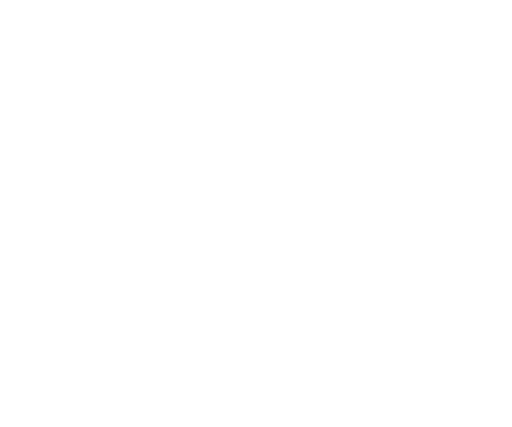
t = 0.00 s
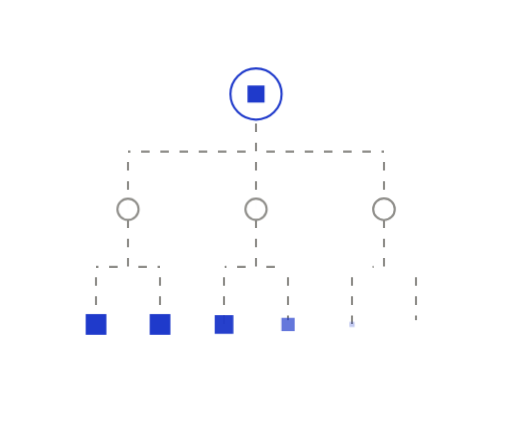
t = 0.70 s
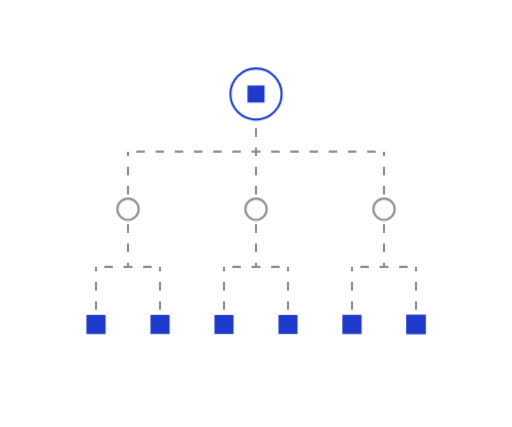
t = 1.03 s
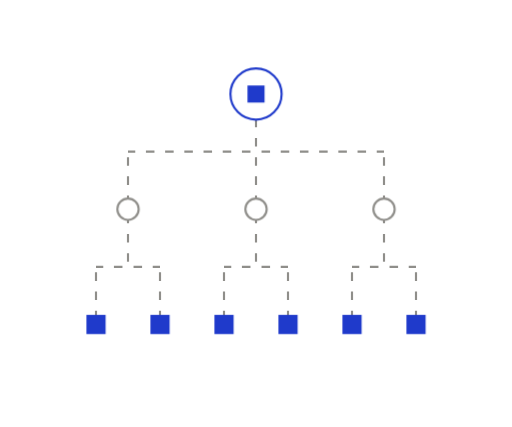
t = 1.68 s
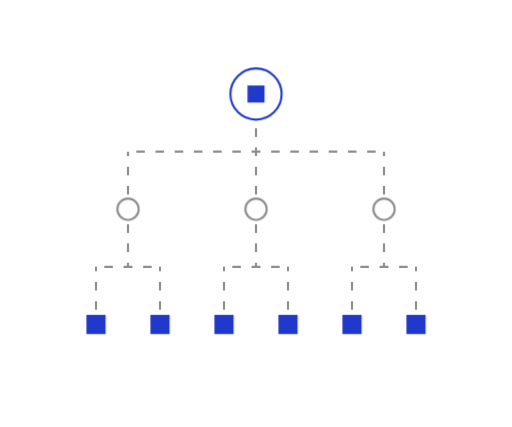
t = 2.33 s
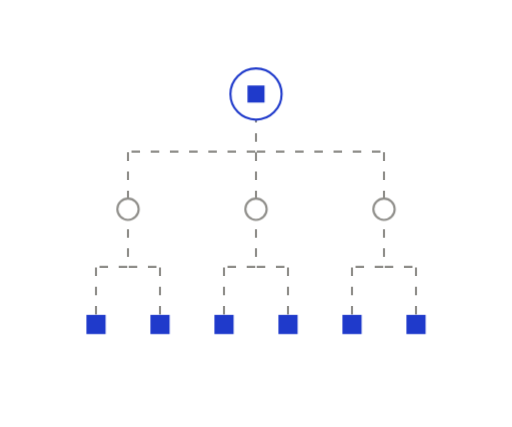
t = 2.65 s

The animated SVG that drew these frames (rendered in a browser with its animation timeline set to each time). Animation: 6 CSS @keyframes rules; one cycle of 3.30 s, repeats indefinitely.

<svg xmlns="http://www.w3.org/2000/svg" width="240" height="200" viewBox="0 0 240 200" fill="none" role="img" class="fi1okil"><title>Structured decomposition</title><desc>Top-level intent breaks down into subsystem and component requirements.</desc><style>.fi1okil-p,.fi1okil-f,.fi1okil-r{transform-box:fill-box;transform-origin:center;animation-fill-mode:both}
.fi1okil-p{animation-name:fi1okil-pop;animation-duration:0.6s;animation-timing-function:cubic-bezier(.34,1.56,.64,1)}
@supports (animation-timing-function:linear(0,1)){.fi1okil-p{animation-timing-function:linear(0, 0.083, 0.269, 0.487, 0.691, 0.855, 0.972, 1.043, 1.078, 1.086, 1.078, 1.061, 1.043, 1.025, 1.011, 1.002, 0.996, 0.993, 0.993, 0.993, 0.995, 0.996, 0.998, 0.999, 1)}}
.fi1okil-f{animation-name:fi1okil-fade;animation-duration:0.5s;animation-timing-function:ease-out}
.fi1okil-r{animation-name:fi1okil-rise;animation-duration:.7s;animation-timing-function:cubic-bezier(0.22,1,0.36,1)}
.fi1okil-d{animation-name:fi1okil-draw;animation-timing-function:cubic-bezier(0.65,0,0.35,1);animation-fill-mode:both}
.fi1okil-m{animation:fi1okil-march 2.6s linear infinite}
.fi1okil-pulse{animation:fi1okil-pulse 2.4s ease-in-out infinite}
@keyframes fi1okil-pop{from{transform:scale(0);opacity:0}to{transform:scale(1);opacity:1}}
@keyframes fi1okil-fade{from{opacity:0}to{opacity:1}}
@keyframes fi1okil-rise{from{opacity:0;transform:translateY(6px)}to{opacity:1;transform:none}}
@keyframes fi1okil-draw{from{stroke-dashoffset:1}to{stroke-dashoffset:0}}
@keyframes fi1okil-march{from{stroke-dashoffset:0}to{stroke-dashoffset:-18}}
@keyframes fi1okil-pulse{0%,100%{opacity:1}50%{opacity:.35}}
@media (prefers-reduced-motion:reduce){.fi1okil *{animation:none!important}.fi1okil .fi1okil-d{stroke-dashoffset:0}.fi1okil .fi1okil-t{display:none}}</style><defs><mask id="fi1okil-k0" maskUnits="userSpaceOnUse" x="-240" y="-200" width="720" height="600"><path d="M120 44L120 71" stroke="#fff" stroke-width="7" fill="none" stroke-linecap="round" stroke-linejoin="round" pathLength="1" stroke-dasharray="1 1" stroke-dashoffset="1" class="fi1okil-d" style="animation-duration:0.35s;animation-delay:0.15s"/></mask><mask id="fi1okil-k1" maskUnits="userSpaceOnUse" x="-240" y="-200" width="720" height="600"><path d="M120 71L60 71" stroke="#fff" stroke-width="7" fill="none" stroke-linecap="round" stroke-linejoin="round" pathLength="1" stroke-dasharray="1 1" stroke-dashoffset="1" class="fi1okil-d" style="animation-duration:0.35s;animation-delay:0.19s"/></mask><mask id="fi1okil-k2" maskUnits="userSpaceOnUse" x="-240" y="-200" width="720" height="600"><path d="M120 71L180 71" stroke="#fff" stroke-width="7" fill="none" stroke-linecap="round" stroke-linejoin="round" pathLength="1" stroke-dasharray="1 1" stroke-dashoffset="1" class="fi1okil-d" style="animation-duration:0.35s;animation-delay:0.24s"/></mask><mask id="fi1okil-k3" maskUnits="userSpaceOnUse" x="-240" y="-200" width="720" height="600"><path d="M60 71L60 98" stroke="#fff" stroke-width="7" fill="none" stroke-linecap="round" stroke-linejoin="round" pathLength="1" stroke-dasharray="1 1" stroke-dashoffset="1" class="fi1okil-d" style="animation-duration:0.35s;animation-delay:0.23s"/></mask><mask id="fi1okil-k4" maskUnits="userSpaceOnUse" x="-240" y="-200" width="720" height="600"><path d="M120 71L120 98" stroke="#fff" stroke-width="7" fill="none" stroke-linecap="round" stroke-linejoin="round" pathLength="1" stroke-dasharray="1 1" stroke-dashoffset="1" class="fi1okil-d" style="animation-duration:0.35s;animation-delay:0.28s"/></mask><mask id="fi1okil-k5" maskUnits="userSpaceOnUse" x="-240" y="-200" width="720" height="600"><path d="M180 71L180 98" stroke="#fff" stroke-width="7" fill="none" stroke-linecap="round" stroke-linejoin="round" pathLength="1" stroke-dasharray="1 1" stroke-dashoffset="1" class="fi1okil-d" style="animation-duration:0.35s;animation-delay:0.33s"/></mask><mask id="fi1okil-k6" maskUnits="userSpaceOnUse" x="-240" y="-200" width="720" height="600"><path d="M60 98L60 125" stroke="#fff" stroke-width="7" fill="none" stroke-linecap="round" stroke-linejoin="round" pathLength="1" stroke-dasharray="1 1" stroke-dashoffset="1" class="fi1okil-d" style="animation-duration:0.35s;animation-delay:0.35s"/></mask><mask id="fi1okil-k7" maskUnits="userSpaceOnUse" x="-240" y="-200" width="720" height="600"><path d="M60 125L45 125" stroke="#fff" stroke-width="7" fill="none" stroke-linecap="round" stroke-linejoin="round" pathLength="1" stroke-dasharray="1 1" stroke-dashoffset="1" class="fi1okil-d" style="animation-duration:0.35s;animation-delay:0.39s"/></mask><mask id="fi1okil-k8" maskUnits="userSpaceOnUse" x="-240" y="-200" width="720" height="600"><path d="M60 125L75 125" stroke="#fff" stroke-width="7" fill="none" stroke-linecap="round" stroke-linejoin="round" pathLength="1" stroke-dasharray="1 1" stroke-dashoffset="1" class="fi1okil-d" style="animation-duration:0.35s;animation-delay:0.44s"/></mask><mask id="fi1okil-k9" maskUnits="userSpaceOnUse" x="-240" y="-200" width="720" height="600"><path d="M45 125L45 152" stroke="#fff" stroke-width="7" fill="none" stroke-linecap="round" stroke-linejoin="round" pathLength="1" stroke-dasharray="1 1" stroke-dashoffset="1" class="fi1okil-d" style="animation-duration:0.35s;animation-delay:0.43s"/></mask><mask id="fi1okil-k10" maskUnits="userSpaceOnUse" x="-240" y="-200" width="720" height="600"><path d="M75 125L75 152" stroke="#fff" stroke-width="7" fill="none" stroke-linecap="round" stroke-linejoin="round" pathLength="1" stroke-dasharray="1 1" stroke-dashoffset="1" class="fi1okil-d" style="animation-duration:0.35s;animation-delay:0.48s"/></mask><mask id="fi1okil-k11" maskUnits="userSpaceOnUse" x="-240" y="-200" width="720" height="600"><path d="M120 98L120 125" stroke="#fff" stroke-width="7" fill="none" stroke-linecap="round" stroke-linejoin="round" pathLength="1" stroke-dasharray="1 1" stroke-dashoffset="1" class="fi1okil-d" style="animation-duration:0.35s;animation-delay:0.4s"/></mask><mask id="fi1okil-k12" maskUnits="userSpaceOnUse" x="-240" y="-200" width="720" height="600"><path d="M120 125L105 125" stroke="#fff" stroke-width="7" fill="none" stroke-linecap="round" stroke-linejoin="round" pathLength="1" stroke-dasharray="1 1" stroke-dashoffset="1" class="fi1okil-d" style="animation-duration:0.35s;animation-delay:0.49s"/></mask><mask id="fi1okil-k13" maskUnits="userSpaceOnUse" x="-240" y="-200" width="720" height="600"><path d="M120 125L135 125" stroke="#fff" stroke-width="7" fill="none" stroke-linecap="round" stroke-linejoin="round" pathLength="1" stroke-dasharray="1 1" stroke-dashoffset="1" class="fi1okil-d" style="animation-duration:0.35s;animation-delay:0.54s"/></mask><mask id="fi1okil-k14" maskUnits="userSpaceOnUse" x="-240" y="-200" width="720" height="600"><path d="M105 125L105 152" stroke="#fff" stroke-width="7" fill="none" stroke-linecap="round" stroke-linejoin="round" pathLength="1" stroke-dasharray="1 1" stroke-dashoffset="1" class="fi1okil-d" style="animation-duration:0.35s;animation-delay:0.43s"/></mask><mask id="fi1okil-k15" maskUnits="userSpaceOnUse" x="-240" y="-200" width="720" height="600"><path d="M135 125L135 152" stroke="#fff" stroke-width="7" fill="none" stroke-linecap="round" stroke-linejoin="round" pathLength="1" stroke-dasharray="1 1" stroke-dashoffset="1" class="fi1okil-d" style="animation-duration:0.35s;animation-delay:0.48s"/></mask><mask id="fi1okil-k16" maskUnits="userSpaceOnUse" x="-240" y="-200" width="720" height="600"><path d="M180 98L180 125" stroke="#fff" stroke-width="7" fill="none" stroke-linecap="round" stroke-linejoin="round" pathLength="1" stroke-dasharray="1 1" stroke-dashoffset="1" class="fi1okil-d" style="animation-duration:0.35s;animation-delay:0.45s"/></mask><mask id="fi1okil-k17" maskUnits="userSpaceOnUse" x="-240" y="-200" width="720" height="600"><path d="M180 125L165 125" stroke="#fff" stroke-width="7" fill="none" stroke-linecap="round" stroke-linejoin="round" pathLength="1" stroke-dasharray="1 1" stroke-dashoffset="1" class="fi1okil-d" style="animation-duration:0.35s;animation-delay:0.59s"/></mask><mask id="fi1okil-k18" maskUnits="userSpaceOnUse" x="-240" y="-200" width="720" height="600"><path d="M180 125L195 125" stroke="#fff" stroke-width="7" fill="none" stroke-linecap="round" stroke-linejoin="round" pathLength="1" stroke-dasharray="1 1" stroke-dashoffset="1" class="fi1okil-d" style="animation-duration:0.35s;animation-delay:0.64s"/></mask><mask id="fi1okil-k19" maskUnits="userSpaceOnUse" x="-240" y="-200" width="720" height="600"><path d="M165 125L165 152" stroke="#fff" stroke-width="7" fill="none" stroke-linecap="round" stroke-linejoin="round" pathLength="1" stroke-dasharray="1 1" stroke-dashoffset="1" class="fi1okil-d" style="animation-duration:0.35s;animation-delay:0.43s"/></mask><mask id="fi1okil-k20" maskUnits="userSpaceOnUse" x="-240" y="-200" width="720" height="600"><path d="M195 125L195 152" stroke="#fff" stroke-width="7" fill="none" stroke-linecap="round" stroke-linejoin="round" pathLength="1" stroke-dasharray="1 1" stroke-dashoffset="1" class="fi1okil-d" style="animation-duration:0.35s;animation-delay:0.48s"/></mask></defs><path d="M120 44L120 71" fill="none" stroke="#8F8E8A" stroke-width="1" stroke-dasharray="4 5" stroke-linejoin="round" mask="url(#fi1okil-k0)" class="fi1okil-m"/>
<path d="M120 71L60 71" fill="none" stroke="#8F8E8A" stroke-width="1" stroke-dasharray="4 5" stroke-linejoin="round" mask="url(#fi1okil-k1)" class="fi1okil-m"/>
<path d="M120 71L180 71" fill="none" stroke="#8F8E8A" stroke-width="1" stroke-dasharray="4 5" stroke-linejoin="round" mask="url(#fi1okil-k2)" class="fi1okil-m"/>
<path d="M60 71L60 98" fill="none" stroke="#8F8E8A" stroke-width="1" stroke-dasharray="4 5" stroke-linejoin="round" mask="url(#fi1okil-k3)" class="fi1okil-m"/>
<path d="M120 71L120 98" fill="none" stroke="#8F8E8A" stroke-width="1" stroke-dasharray="4 5" stroke-linejoin="round" mask="url(#fi1okil-k4)" class="fi1okil-m"/>
<path d="M180 71L180 98" fill="none" stroke="#8F8E8A" stroke-width="1" stroke-dasharray="4 5" stroke-linejoin="round" mask="url(#fi1okil-k5)" class="fi1okil-m"/>
<path d="M60 98L60 125" fill="none" stroke="#8F8E8A" stroke-width="1" stroke-dasharray="4 5" stroke-linejoin="round" mask="url(#fi1okil-k6)" class="fi1okil-m"/>
<path d="M60 125L45 125" fill="none" stroke="#8F8E8A" stroke-width="1" stroke-dasharray="4 5" stroke-linejoin="round" mask="url(#fi1okil-k7)" class="fi1okil-m"/>
<path d="M60 125L75 125" fill="none" stroke="#8F8E8A" stroke-width="1" stroke-dasharray="4 5" stroke-linejoin="round" mask="url(#fi1okil-k8)" class="fi1okil-m"/>
<path d="M45 125L45 152" fill="none" stroke="#8F8E8A" stroke-width="1" stroke-dasharray="4 5" stroke-linejoin="round" mask="url(#fi1okil-k9)" class="fi1okil-m"/>
<path d="M75 125L75 152" fill="none" stroke="#8F8E8A" stroke-width="1" stroke-dasharray="4 5" stroke-linejoin="round" mask="url(#fi1okil-k10)" class="fi1okil-m"/>
<path d="M120 98L120 125" fill="none" stroke="#8F8E8A" stroke-width="1" stroke-dasharray="4 5" stroke-linejoin="round" mask="url(#fi1okil-k11)" class="fi1okil-m"/>
<path d="M120 125L105 125" fill="none" stroke="#8F8E8A" stroke-width="1" stroke-dasharray="4 5" stroke-linejoin="round" mask="url(#fi1okil-k12)" class="fi1okil-m"/>
<path d="M120 125L135 125" fill="none" stroke="#8F8E8A" stroke-width="1" stroke-dasharray="4 5" stroke-linejoin="round" mask="url(#fi1okil-k13)" class="fi1okil-m"/>
<path d="M105 125L105 152" fill="none" stroke="#8F8E8A" stroke-width="1" stroke-dasharray="4 5" stroke-linejoin="round" mask="url(#fi1okil-k14)" class="fi1okil-m"/>
<path d="M135 125L135 152" fill="none" stroke="#8F8E8A" stroke-width="1" stroke-dasharray="4 5" stroke-linejoin="round" mask="url(#fi1okil-k15)" class="fi1okil-m"/>
<path d="M180 98L180 125" fill="none" stroke="#8F8E8A" stroke-width="1" stroke-dasharray="4 5" stroke-linejoin="round" mask="url(#fi1okil-k16)" class="fi1okil-m"/>
<path d="M180 125L165 125" fill="none" stroke="#8F8E8A" stroke-width="1" stroke-dasharray="4 5" stroke-linejoin="round" mask="url(#fi1okil-k17)" class="fi1okil-m"/>
<path d="M180 125L195 125" fill="none" stroke="#8F8E8A" stroke-width="1" stroke-dasharray="4 5" stroke-linejoin="round" mask="url(#fi1okil-k18)" class="fi1okil-m"/>
<path d="M165 125L165 152" fill="none" stroke="#8F8E8A" stroke-width="1" stroke-dasharray="4 5" stroke-linejoin="round" mask="url(#fi1okil-k19)" class="fi1okil-m"/>
<path d="M195 125L195 152" fill="none" stroke="#8F8E8A" stroke-width="1" stroke-dasharray="4 5" stroke-linejoin="round" mask="url(#fi1okil-k20)" class="fi1okil-m"/>
<g class="fi1okil-p" style="animation-delay:0.05s"><circle cx="120" cy="44" r="12" fill="#FFFFFF" stroke="#1F3ACB" stroke-width="1"/><rect x="116" y="40" width="8" height="8" fill="#1F3ACB"/></g>
<g class="fi1okil-p" style="animation-delay:0.25s"><circle cx="60" cy="98" r="5" fill="#FFFFFF" stroke="#8F8E8A" stroke-width="1"/></g>
<g class="fi1okil-p" style="animation-delay:0.45s"><rect x="40.5" y="147.5" width="9" height="9" fill="#1F3ACB"/></g>
<g class="fi1okil-p" style="animation-delay:0.5s"><rect x="70.5" y="147.5" width="9" height="9" fill="#1F3ACB"/></g>
<g class="fi1okil-p" style="animation-delay:0.3s"><circle cx="120" cy="98" r="5" fill="#FFFFFF" stroke="#8F8E8A" stroke-width="1"/></g>
<g class="fi1okil-p" style="animation-delay:0.55s"><rect x="100.5" y="147.5" width="9" height="9" fill="#1F3ACB"/></g>
<g class="fi1okil-p" style="animation-delay:0.6s"><rect x="130.5" y="147.5" width="9" height="9" fill="#1F3ACB"/></g>
<g class="fi1okil-p" style="animation-delay:0.35s"><circle cx="180" cy="98" r="5" fill="#FFFFFF" stroke="#8F8E8A" stroke-width="1"/></g>
<g class="fi1okil-p" style="animation-delay:0.65s"><rect x="160.5" y="147.5" width="9" height="9" fill="#1F3ACB"/></g>
<g class="fi1okil-p" style="animation-delay:0.7s"><rect x="190.5" y="147.5" width="9" height="9" fill="#1F3ACB"/></g></svg>
